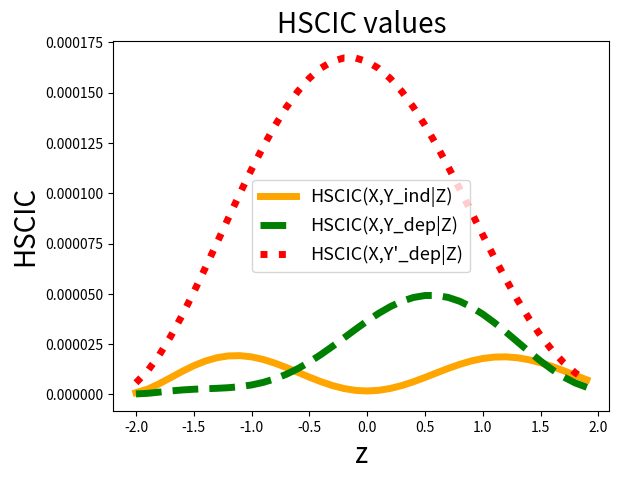

Source code (Python):
import numpy as np
import matplotlib.pyplot as plt

def kernel_matrix(x, y=None, sigma=None):
    if y is None:
        y = x
    if len(x.shape) == 1:
        x = np.reshape(x, [-1, 1])
    if len(y.shape) == 1:
        y = np.reshape(y, [-1, 1])
    x_squared = np.sum(np.power(x, 2), axis=-1, keepdims=True)
    y_squared = np.sum(np.power(y, 2), axis=-1, keepdims=True).T
    xy_inner = np.matmul(x, y.T)
    kernel_input = x_squared + y_squared - 2 * xy_inner
    return np.exp(-0.5 * sigma * kernel_input)


def hscic(arg, k_x, k_y, z, w, sigma_z):
    kk_z = kernel_matrix(z, np.reshape(arg, [1, -1]), sigma_z)
    first = kk_z.T @ w @ np.multiply(k_x, k_y) @ w @ kk_z
    second = kk_z.T @ w @ np.multiply(k_x @ w @ kk_z, k_y @ w @ kk_z)
    third = (kk_z.T @ w @ k_x @ w @ kk_z) * (kk_z.T @ w @ k_y @ w @ kk_z)
    return (first - 2 * second + third)[0, 0]

def f_a(a, z):
    return np.exp(-0.5 * np.power(z, 2)) * np.sin(a * z)

n = 500
sigma_X = 0.1
sigma_Y = 0.1
sigma_Z_mcmd = 0.1
sigma_Z_hscic = 0.1
lamb = 0.01

Z = np.random.normal(size=n)

K_Z_hscic = kernel_matrix(Z, sigma=sigma_Z_hscic)
W_hscic = np.linalg.inv(K_Z_hscic + lamb * np.identity(n))

X_hscic = f_a(2, Z) * np.random.normal(size=n)
K_X_hscic = kernel_matrix(X_hscic, sigma=sigma_X)
Y_ind = f_a(2, Z) * np.random.normal(size=n)
K_Y_ind = kernel_matrix(Y_ind, sigma=sigma_Y)
Y_dep = f_a(2, Z) * np.random.normal(size=n) + 0.2 * X_hscic
K_Y_dep = kernel_matrix(Y_dep, sigma=sigma_Y)
Y_dep_prime = f_a(2, Z) * np.random.normal(size=n) + 0.4 * X_hscic
K_Y_dep_prime = kernel_matrix(Y_dep_prime, sigma=sigma_Y)


K_Z_hscic = kernel_matrix(Z, sigma=sigma_Z_hscic)
W_hscic = np.linalg.inv(K_Z_hscic + lamb * np.identity(n))
X_hscic = f_a(2, Z) * np.random.normal(size=n)
K_X_hscic = kernel_matrix(X_hscic, sigma=sigma_X)
Y_ind = f_a(2, Z) * np.random.normal(size=n)
K_Y_ind = kernel_matrix(Y_ind, sigma=sigma_Y)
Y_dep = f_a(2, Z) * np.random.normal(size=n) + 0.2 * X_hscic
K_Y_dep = kernel_matrix(Y_dep, sigma=sigma_Y)
Y_dep_prime = f_a(2, Z) * np.random.normal(size=n) + 0.4 * X_hscic
K_Y_dep_prime = kernel_matrix(Y_dep_prime, sigma=sigma_Y)

z_arguments_hscic = np.arange(-2, 2, 0.1)
hscic_ind = np.asarray([hscic(p, K_X_hscic, K_Y_ind, Z, W_hscic, sigma_Z_hscic) for p in z_arguments_hscic])
hscic_dep = np.asarray([hscic(p, K_X_hscic, K_Y_dep, Z, W_hscic, sigma_Z_hscic) for p in z_arguments_hscic])
hscic_dep_prime = np.asarray([hscic(p, K_X_hscic, K_Y_dep_prime, Z, W_hscic, sigma_Z_hscic) for p in z_arguments_hscic])

plt.plot(z_arguments_hscic, hscic_ind, label="HSCIC(X,Y_ind|Z)", linewidth=5, color="orange")
plt.plot(z_arguments_hscic, hscic_dep, label="HSCIC(X,Y_dep|Z)", linestyle="dashed", linewidth=5, color="green")
plt.plot(z_arguments_hscic, hscic_dep_prime, label="HSCIC(X,Y'_dep|Z)", linestyle="dotted", linewidth = 5,     color="red")
plt.legend(fontsize=13)
plt.title('HSCIC values', fontsize=20)
plt.xlabel("z", fontsize=20)
plt.ylabel("HSCIC", fontsize=20)
plt.show()